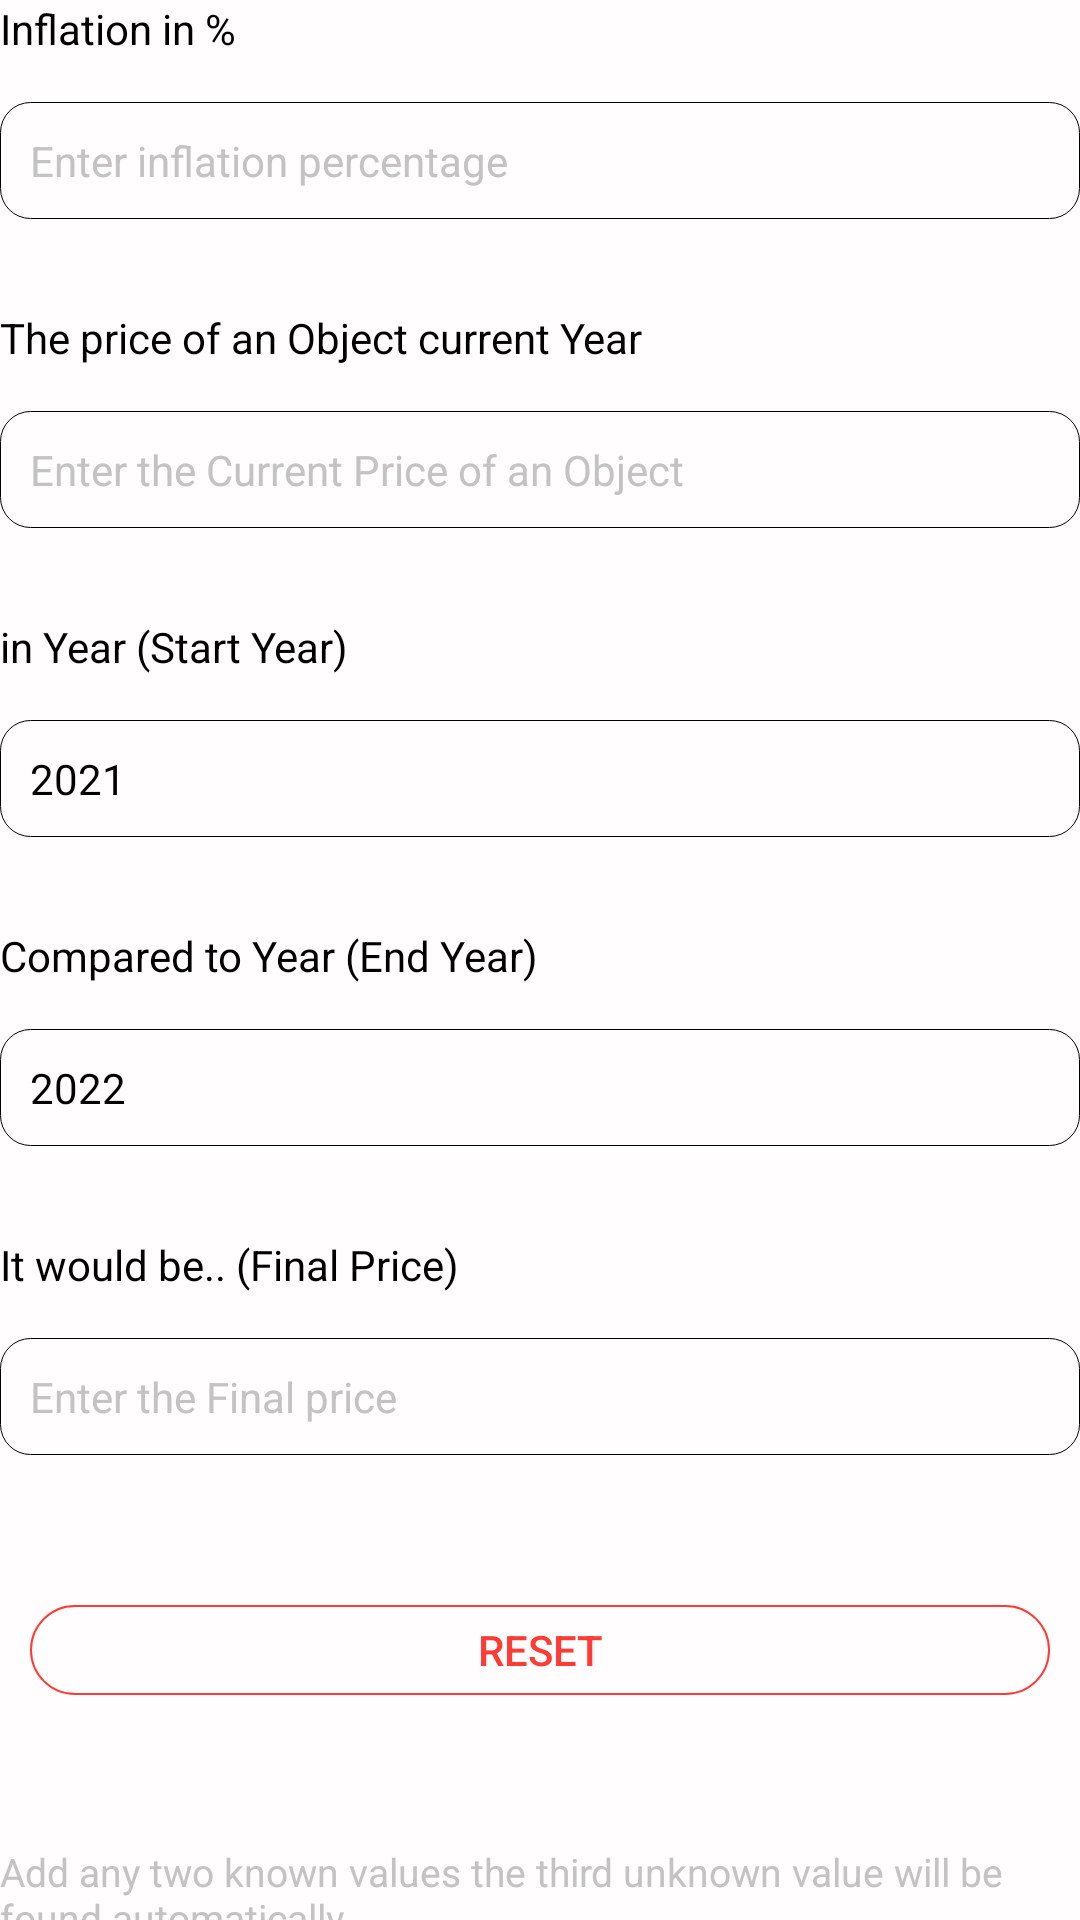

Here is an Android app screen rendered from its layout file. Give the layout XML and the strings, colors and styles it references.
<!-- AndroidManifest.xml: fallback theme Theme.MaterialComponents.DayNight.NoActionBar -->
<!-- res/layout/fragment_inflation.xml -->
<?xml version="1.0" encoding="utf-8"?>
<RelativeLayout xmlns:android="http://schemas.android.com/apk/res/android"
    xmlns:tools="http://schemas.android.com/tools"
    android:layout_width="match_parent"
    android:background="@color/colorBackground"
    android:layout_height="match_parent"
    tools:context=".Calculation.Ratio">

    <ScrollView
        android:layout_width="match_parent"
        android:scrollbars="none"
        android:layout_height="match_parent">
        <LinearLayout
            android:layout_width="match_parent"
            android:orientation="vertical"
            android:layout_height="wrap_content">
            <TextView
                android:layout_width="wrap_content"
                android:layout_height="wrap_content"
                android:textSize="14sp"
                android:text="Inflation in %"
                android:textColor="@color/colorBlack"/>
            <RelativeLayout
                android:layout_width="match_parent"
                android:orientation="horizontal"
                android:layout_marginBottom="30dp"
                android:layout_marginTop="15dp"
                android:background="@drawable/edit"
                android:layout_height="wrap_content">
                <EditText
                    android:layout_width="350dp"
                    android:layout_height="wrap_content"
                    android:inputType="numberDecimal"
                    android:id="@+id/inflation"
                    android:textColorHint="@color/colorLightGrey"
                    android:background="@null"
                    android:padding="10dp"
                    android:textSize="14sp"
                    android:textColor="@color/colorBlack"
                    android:hint="Enter inflation percentage"/>
                <ImageView
                    android:layout_width="20dp"
                    android:id="@+id/lock1"
                    android:layout_centerVertical="true"
                    android:layout_alignParentRight="true"
                    android:layout_marginRight="15dp"
                    android:background="@drawable/ic_outline_lock_24"
                    android:backgroundTint="@color/colorLightGrey"
                    android:layout_height="20dp"
                    />
            </RelativeLayout>

            <TextView
                android:layout_width="wrap_content"
                android:layout_height="wrap_content"
                android:textSize="14sp"
                android:text="The price of an Object current Year"
                android:textColor="@color/colorBlack"/>
            <RelativeLayout
                android:layout_width="match_parent"
                android:orientation="horizontal"
                android:layout_marginBottom="30dp"
                android:layout_marginTop="15dp"
                android:background="@drawable/edit"
                android:layout_height="wrap_content">
                <EditText
                    android:layout_width="match_parent"
                    android:layout_height="wrap_content"
                    android:id="@+id/currentPrice"
                    android:inputType="numberDecimal"
                    android:background="@null"
                    android:textColorHint="@color/colorLightGrey"
                    android:padding="10dp"
                    android:textSize="14sp"
                    android:textColor="@color/colorBlack"
                    android:hint="Enter the Current Price of an Object"/>
                <ImageView
                    android:layout_width="20dp"
                    android:id="@+id/lock2"
                    android:layout_centerVertical="true"
                    android:layout_alignParentRight="true"
                    android:layout_marginRight="15dp"
                    android:background="@drawable/ic_outline_lock_24"
                    android:backgroundTint="@color/colorLightGrey"
                    android:layout_height="20dp"
                    />
            </RelativeLayout>

            <TextView
                android:layout_width="wrap_content"
                android:layout_height="wrap_content"
                android:textSize="14sp"
                android:text="in Year (Start Year)"
                android:textColor="@color/colorBlack"/>
            <RelativeLayout
                android:layout_width="match_parent"
                android:orientation="horizontal"
                android:layout_marginBottom="30dp"
                android:layout_marginTop="15dp"
                android:background="@drawable/edit"
                android:layout_height="wrap_content">
                <EditText
                    android:layout_width="match_parent"
                    android:layout_height="wrap_content"
                    android:id="@+id/currentYear"
                    android:background="@null"
                    android:textColorHint="@color/colorLightGrey"
                    android:inputType="number"
                    android:padding="10dp"
                    android:textSize="14sp"
                    android:textColor="@color/colorBlack"
                    android:text="2021"/>
                <ImageView
                    android:layout_width="20dp"
                    android:id="@+id/lock3"
                    android:layout_centerVertical="true"
                    android:layout_alignParentRight="true"
                    android:layout_marginRight="15dp"
                    android:background="@drawable/ic_outline_lock_24"
                    android:backgroundTint="@color/colorLightGrey"
                    android:layout_height="20dp"
                    />
            </RelativeLayout>

            <TextView
                android:layout_width="wrap_content"
                android:layout_height="wrap_content"
                android:textSize="14sp"
                android:text="Compared to Year (End Year)"
                android:textColor="@color/colorBlack"/>
            <RelativeLayout
                android:layout_width="match_parent"
                android:orientation="horizontal"
                android:layout_marginBottom="30dp"
                android:layout_marginTop="15dp"
                android:background="@drawable/edit"
                android:layout_height="wrap_content">
                <EditText
                    android:layout_width="match_parent"
                    android:layout_height="wrap_content"
                    android:id="@+id/comparedYear"
                    android:background="@null"
                    android:inputType="number"
                    android:textColorHint="@color/colorLightGrey"
                    android:padding="10dp"
                    android:textSize="14sp"
                    android:textColor="@color/colorBlack"
                    android:text="2022"/>
                <ImageView
                    android:layout_width="20dp"
                    android:id="@+id/lock4"
                    android:layout_centerVertical="true"
                    android:layout_alignParentRight="true"
                    android:layout_marginRight="15dp"
                    android:background="@drawable/ic_outline_lock_24"
                    android:backgroundTint="@color/colorLightGrey"
                    android:layout_height="20dp"
                    />
            </RelativeLayout>

            <TextView
                android:layout_width="wrap_content"
                android:layout_height="wrap_content"
                android:textSize="14sp"
                android:text="It would be.. (Final Price)"
                android:textColor="@color/colorBlack"/>
            <RelativeLayout
                android:layout_width="match_parent"
                android:orientation="horizontal"
                android:layout_marginBottom="50dp"
                android:layout_marginTop="15dp"
                android:background="@drawable/edit"
                android:layout_height="wrap_content">
                <EditText
                    android:layout_width="match_parent"
                    android:layout_height="wrap_content"
                    android:id="@+id/finalPrice"
                    android:inputType="numberDecimal"
                    android:background="@null"
                    android:padding="10dp"
                    android:textColorHint="@color/colorLightGrey"
                    android:textSize="14sp"
                    android:textColor="@color/colorBlack"
                    android:hint="Enter the Final price "/>
                <ImageView
                    android:layout_width="20dp"
                    android:id="@+id/lock5"
                    android:layout_centerVertical="true"
                    android:layout_alignParentRight="true"
                    android:layout_marginRight="15dp"
                    android:background="@drawable/ic_outline_lock_24"
                    android:backgroundTint="@color/colorLightGrey"
                    android:layout_height="20dp"
                    />
            </RelativeLayout>
            <Button
                android:layout_width="match_parent"
                android:layout_height="30dp"
                android:text="reset"
                android:layout_weight="1"
                android:layout_marginLeft="10dp"
                android:layout_marginRight="10dp"
                android:layout_marginBottom="50dp"
                android:textColor="@color/colorMain"
                android:textSize="14sp"
                android:id="@+id/reset"
                android:layout_gravity="center_horizontal"
                android:background="@drawable/not_selected_button" />

            <TextView
                android:layout_width="match_parent"
                android:layout_height="wrap_content"
                android:textSize="13sp"
                android:textColor="@color/colorLightGrey"
                android:text="Add any two known values the third unknown value will be found automatically."/>
        </LinearLayout>
    </ScrollView>
</RelativeLayout>
<!-- resources referenced by this layout -->
<resources>
  <color name="colorBackground">#FFFDFD</color>
  <color name="colorBlack">#000000</color>
  <color name="colorLightGrey">#C3C3C3</color>
  <color name="colorMain">#FF3B36</color>
  <!-- drawable edit (drawable) -->
  <?xml version="1.0" encoding="utf-8"?>
  <shape xmlns:android="http://schemas.android.com/apk/res/android">
      <stroke
          android:width="0.4dp"
          android:color="@color/colorBlack"/>
      <corners
          android:radius="10dp"/>
  </shape>
  <!-- drawable not_selected_button (drawable) -->
  <?xml version="1.0" encoding="utf-8"?>
  <shape xmlns:android="http://schemas.android.com/apk/res/android">
      <stroke
          android:width="0.5dp"
          android:color="@color/colorMain"/>
      <corners
          android:radius="100dp"/>
  </shape>
</resources>
